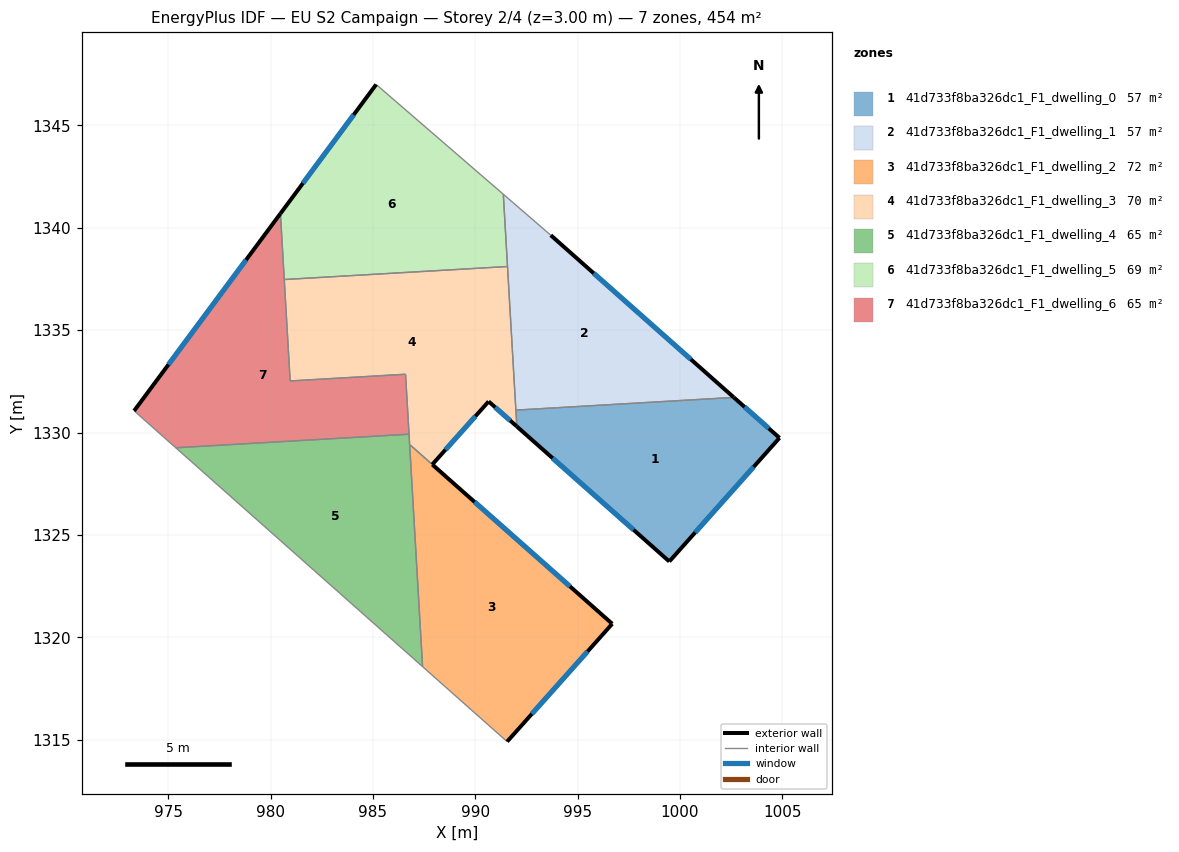
=== STOREY PLAN SPEC (per zone: floor XY polygon, exterior-wall plan segments, windows/doors) ===
zone 1: 41d733f8ba326dc1_F1_dwelling_0  (56.5 m²)
  floor: (1004.86, 1329.74) (999.48, 1323.70) (992.03, 1330.30) (991.98, 1331.09) (1002.63, 1331.71)
  exterior wall: (992.03, 1330.30) – (999.48, 1323.70)  [9.9 m]
    window: (993.78, 1328.75) – (997.73, 1325.25)  [8.4 m²]
  exterior wall: (1004.86, 1329.74) – (1002.63, 1331.71)  [3.0 m]
    window: (1004.33, 1330.20) – (1003.15, 1331.25)  [2.5 m²]
  exterior wall: (999.48, 1323.70) – (1004.86, 1329.74)  [8.1 m]
    window: (1000.74, 1325.12) – (1003.59, 1328.32)  [6.8 m²]
  interior walls: 2
zone 2: 41d733f8ba326dc1_F1_dwelling_1  (56.5 m²)
  floor: (993.69, 1339.64) (1002.63, 1331.71) (991.98, 1331.09) (991.37, 1341.64)
  exterior wall: (1002.63, 1331.71) – (993.69, 1339.64)  [11.9 m]
    window: (1000.53, 1333.58) – (995.79, 1337.78)  [10.1 m²]
  interior walls: 4
zone 3: 41d733f8ba326dc1_F1_dwelling_2  (72.2 m²)
  floor: (996.69, 1320.66) (991.55, 1314.90) (987.42, 1318.57) (986.79, 1329.38) (986.83, 1329.38)
  exterior wall: (996.69, 1320.66) – (987.90, 1328.44)  [11.7 m]
    window: (994.63, 1322.48) – (989.97, 1326.61)  [9.9 m²]
  exterior wall: (991.55, 1314.90) – (996.69, 1320.66)  [7.7 m]
    window: (992.76, 1316.26) – (995.48, 1319.31)  [6.5 m²]
  interior walls: 4
zone 4: 41d733f8ba326dc1_F1_dwelling_3  (70.1 m²)
  floor: (991.57, 1338.11) (992.03, 1330.30) (990.65, 1331.52) (987.90, 1328.44) (986.83, 1329.38) (986.79, 1329.38) (986.59, 1332.85) (980.96, 1332.52) (980.67, 1337.47)
  exterior wall: (990.65, 1331.52) – (992.03, 1330.30)  [1.8 m]
    window: (990.97, 1331.23) – (991.70, 1330.58)  [1.6 m²]
  exterior wall: (987.90, 1328.44) – (990.65, 1331.52)  [4.1 m]
    window: (988.55, 1329.16) – (990.00, 1330.79)  [3.5 m²]
  interior walls: 9
zone 5: 41d733f8ba326dc1_F1_dwelling_4  (64.9 m²)
  floor: (986.76, 1329.92) (987.42, 1318.57) (975.37, 1329.25)
  interior walls: 4
zone 6: 41d733f8ba326dc1_F1_dwelling_5  (69.1 m²)
  floor: (991.37, 1341.64) (991.57, 1338.11) (980.67, 1337.47) (980.48, 1340.69) (985.16, 1347.00)
  exterior wall: (985.16, 1347.00) – (980.48, 1340.69)  [7.9 m]
    window: (984.06, 1345.52) – (981.58, 1342.17)  [6.6 m²]
  interior walls: 4
zone 7: 41d733f8ba326dc1_F1_dwelling_6  (64.9 m²)
  floor: (980.48, 1340.69) (980.96, 1332.52) (986.59, 1332.85) (986.76, 1329.92) (975.37, 1329.25) (973.34, 1331.06)
  exterior wall: (980.48, 1340.69) – (973.34, 1331.06)  [12.0 m]
    window: (978.80, 1338.43) – (975.01, 1333.32)  [10.1 m²]
  interior walls: 6

=== DERIVED (storey summary) ===
Building: EU S2 Campaign
Storey: 2 of 4  (floor level z = 3.00 m)
Storey gross floor area: 454.2 m²
Zones on this storey: 7
  - 41d733f8ba326dc1_F1_dwelling_0: floor 56.5 m²; exterior wall 21.0 m (63.0 m²); 3 window(s) 17.7 m²; WWR 28.1%
  - 41d733f8ba326dc1_F1_dwelling_1: floor 56.5 m²; exterior wall 11.9 m (35.8 m²); 1 window(s) 10.1 m²; WWR 28.1%
  - 41d733f8ba326dc1_F1_dwelling_2: floor 72.2 m²; exterior wall 19.4 m (58.3 m²); 2 window(s) 16.4 m²; WWR 28.1%
  - 41d733f8ba326dc1_F1_dwelling_3: floor 70.1 m²; exterior wall 6.0 m (17.9 m²); 2 window(s) 5.0 m²; WWR 28.1%
  - 41d733f8ba326dc1_F1_dwelling_4: floor 64.9 m²
  - 41d733f8ba326dc1_F1_dwelling_5: floor 69.1 m²; exterior wall 7.9 m (23.6 m²); 1 window(s) 6.6 m²; WWR 28.1%
  - 41d733f8ba326dc1_F1_dwelling_6: floor 64.9 m²; exterior wall 12.0 m (36.0 m²); 1 window(s) 10.1 m²; WWR 28.1%
Zone adjacency (shared interzone walls):
  - 41d733f8ba326dc1_F1_dwelling_0 ↔ 41d733f8ba326dc1_F1_dwelling_1
  - 41d733f8ba326dc1_F1_dwelling_0 ↔ 41d733f8ba326dc1_F1_dwelling_3
  - 41d733f8ba326dc1_F1_dwelling_1 ↔ 41d733f8ba326dc1_F1_dwelling_3
  - 41d733f8ba326dc1_F1_dwelling_1 ↔ 41d733f8ba326dc1_F1_dwelling_5
  - 41d733f8ba326dc1_F1_dwelling_2 ↔ 41d733f8ba326dc1_F1_dwelling_3
  - 41d733f8ba326dc1_F1_dwelling_2 ↔ 41d733f8ba326dc1_F1_dwelling_4
  - 41d733f8ba326dc1_F1_dwelling_3 ↔ 41d733f8ba326dc1_F1_dwelling_4
  - 41d733f8ba326dc1_F1_dwelling_3 ↔ 41d733f8ba326dc1_F1_dwelling_5
  - 41d733f8ba326dc1_F1_dwelling_3 ↔ 41d733f8ba326dc1_F1_dwelling_6
  - 41d733f8ba326dc1_F1_dwelling_4 ↔ 41d733f8ba326dc1_F1_dwelling_6
  - 41d733f8ba326dc1_F1_dwelling_5 ↔ 41d733f8ba326dc1_F1_dwelling_6